Run: headless pygame with SDL's dummy video driver; simulated clock (each Clock.tick advances the game by its frame time, no real sleeping); random seed 0; keys injected as events and as key.get_pressed() state; no mouse input.
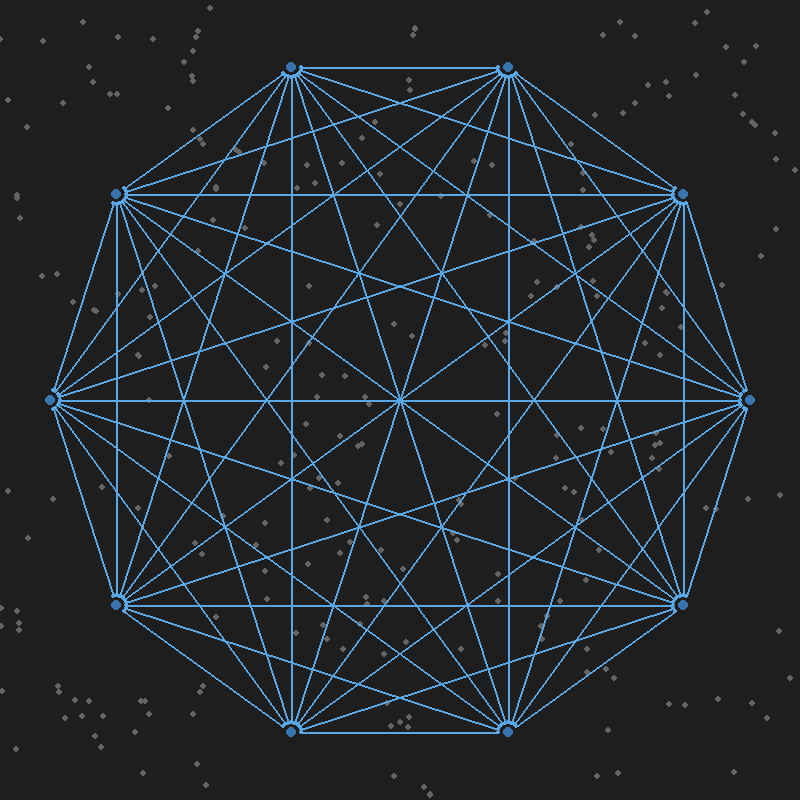
Frame 1 of 4 · flips 1–60 · no input
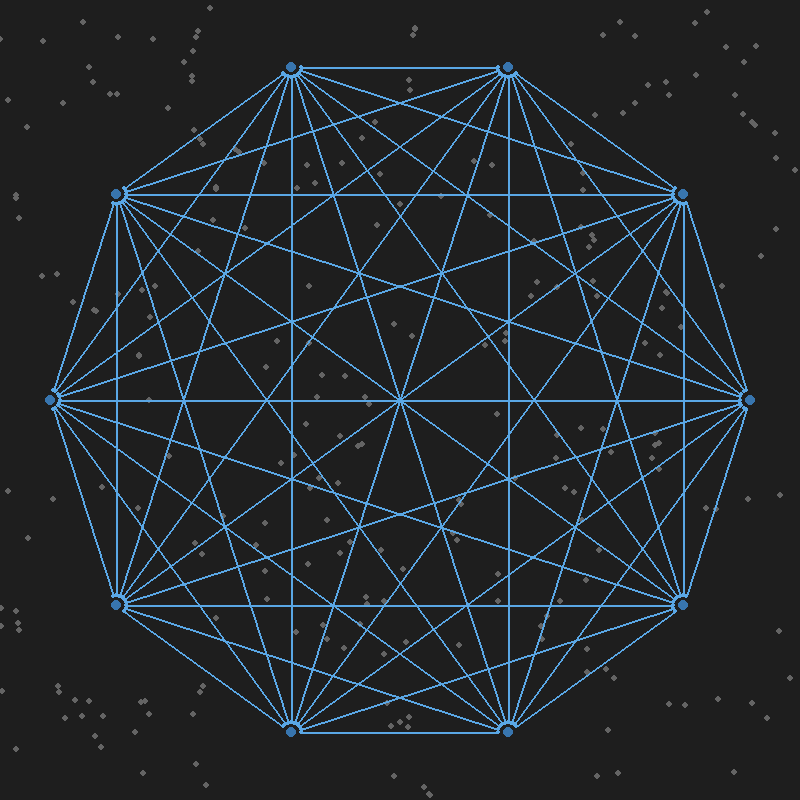
Frame 2 of 4 · flips 61–180 · tapped SPACE, RETURN · held RIGHT (→), D
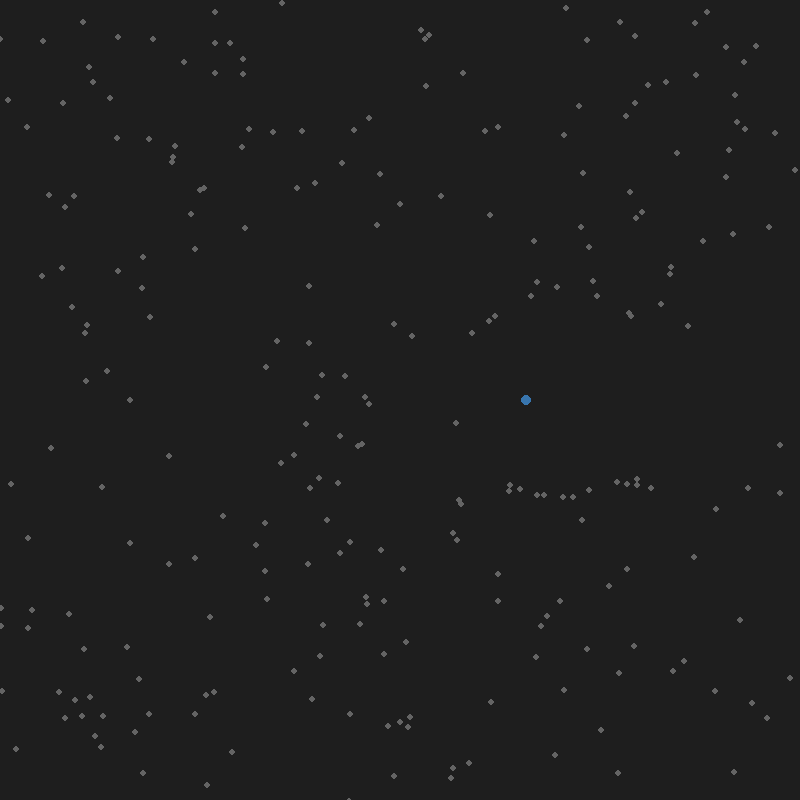
Frame 3 of 4 · flips 181–300 · held DOWN (↓), S
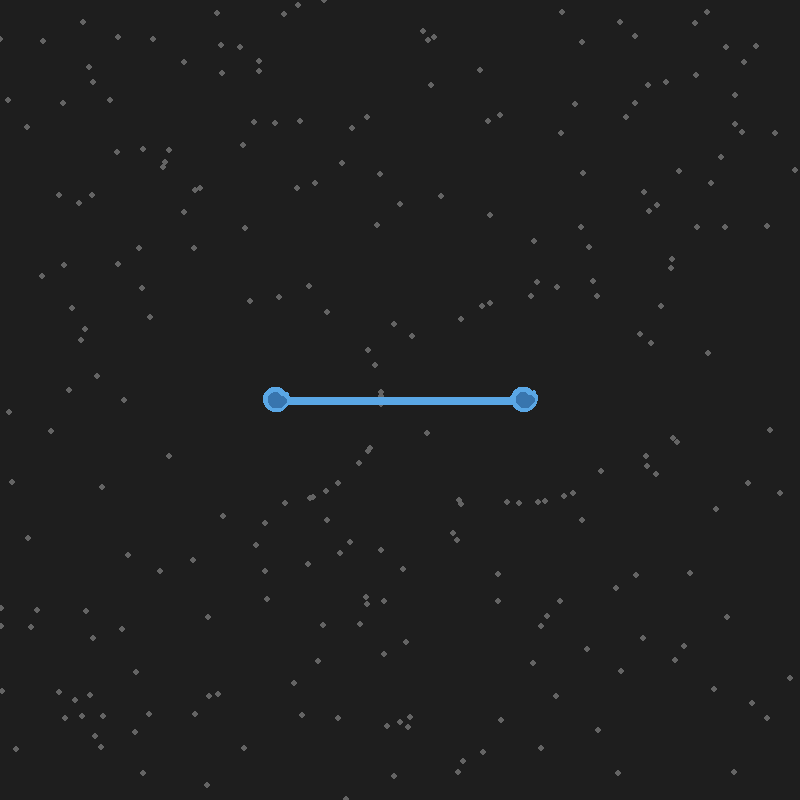
Frame 4 of 4 · flips 301–420 · held LEFT (←), A, UP (↑), W

The pygame program that drew these frames:

import pygame
import math
import random
import sys

# Initialize Pygame
pygame.init()

# Screen dimensions and settings
WIDTH, HEIGHT = 800, 800
screen = pygame.display.set_mode((WIDTH, HEIGHT))
pygame.display.set_caption("Dynamic Nodal Polyhedra")
clock = pygame.time.Clock()

# Colors
BACKGROUND_COLOR = (30, 30, 30)
NODE_COLOR = (56, 117, 174)
LINE_COLOR = (90, 167, 229)
DOT_COLOR = (100, 100, 100)

# Variables
node_count = 10 # Start with a single node
radius = 350  # Radius of the polygon
center = (WIDTH // 2, HEIGHT // 2)  # Center of the screen
transition_duration = 100  # Duration in seconds for transitions
fps = 60  # Frames per second

# Background dots
num_dots = 250
dots = [{"pos": (random.randint(0, WIDTH), random.randint(0, HEIGHT)), "original": None} for _ in range(num_dots)]
for dot in dots:
    dot["original"] = dot["pos"]  # Store the original positions

# Animation state
current_positions = []  # Current positions of nodes
target_positions = []  # Target positions of nodes
elapsed_time = 0  # Timer for transition


def calculate_node_positions(count):
    """Calculate the target positions of nodes based on node_count."""
    if count == 1:
        return [center]

    positions = []
    angle_step = 2 * math.pi / count
    for i in range(count):
        angle = i * angle_step
        x = center[0] + radius * math.cos(angle)
        y = center[1] + radius * math.sin(angle)
        positions.append((x, y))
    return positions


def lerp(a, b, t):
    """Linearly interpolate between a and b by t."""
    return a + (b - a) * t


def interpolate_positions():
    """Interpolate current positions toward target positions."""
    global elapsed_time, current_positions
    t = min(elapsed_time / transition_duration, 1)  # Progress (0 to 1)
    current_positions = [
        (lerp(current[0], target[0], t), lerp(current[1], target[1], t))
        for current, target in zip(current_positions, target_positions)
    ]


def push_away_dots():
    """Move background dots away from white nodes."""
    for dot in dots:
        x, y = dot["pos"]
        ox, oy = dot["original"]
        push_x, push_y = 0, 0

        # Check proximity to all nodes
        for node_x, node_y in current_positions:
            distance = math.sqrt((node_x - x) ** 2 + (node_y - y) ** 2)
            if distance < 100:  # Push threshold
                dx = x - node_x
                dy = y - node_y
                factor = max(1 - distance / 100, 0)  # Strength of the push
                push_x += dx * factor
                push_y += dy * factor

        # Apply the push or return to the original position
        if push_x != 0 or push_y != 0:
            dot["pos"] = (x + push_x * 0.1, y + push_y * 0.1)
        else:
            # Gradually return to original position
            dot["pos"] = (lerp(x, ox, 0.01), lerp(y, oy, 0.01))


def draw_background_dots():
    """Draw the background dots."""
    for dot in dots:
        pygame.draw.circle(screen, DOT_COLOR, (int(dot["pos"][0]), int(dot["pos"][1])), 3)


def draw_polygon():
    """Draw the polygon based on current node positions with gaps and rounded edges."""
    # Gap between the node and the line
    line_gap = 10

    for i in range(len(current_positions)):
        for j in range(i + 1, len(current_positions)):
            # Get node positions
            x1, y1 = current_positions[i]
            x2, y2 = current_positions[j]

            # Calculate the direction vector and its length
            dx, dy = x2 - x1, y2 - y1
            length = math.sqrt(dx**2 + dy**2)

            # Avoid division by zero
            if length == 0:
                continue

            # Normalize the vector and scale it by the gap
            dx /= length
            dy /= length
            start_x = x1 + dx * line_gap
            start_y = y1 + dy * line_gap
            end_x = x2 - dx * line_gap
            end_y = y2 - dy * line_gap

            # Draw the line
            pygame.draw.line(screen, LINE_COLOR, (start_x, start_y), (end_x, end_y), 2)

            # Draw rounded edges
            pygame.draw.circle(screen, LINE_COLOR, (int(start_x), int(start_y)), 2)
            pygame.draw.circle(screen, LINE_COLOR, (int(end_x), int(end_y)), 2)

    # Draw nodes
    for node in current_positions:
        pygame.draw.circle(screen, NODE_COLOR, (int(node[0]), int(node[1])), 5)


# Initialize positions
current_positions = calculate_node_positions(node_count)
target_positions = current_positions.copy()

# Main loop
running = True
while running:
    screen.fill(BACKGROUND_COLOR)
    delta_time = clock.tick(fps) / 1000  # Time since last frame in seconds

    for event in pygame.event.get():
        if event.type == pygame.QUIT:
            running = False
        elif event.type == pygame.MOUSEWHEEL:
            if event.y > 0:  # Scrolling up
                node_count += 1

                # Calculate new positions for all nodes
                new_positions = calculate_node_positions(node_count)

                if len(new_positions) > len(current_positions):
                    # Determine the opposite position of the last node
                    if len(current_positions) > 0:
                        last_x, last_y = current_positions[-1]
                        opposite_x = 2 * center[0] - last_x
                        opposite_y = 2 * center[1] - last_y
                    else:
                        opposite_x, opposite_y = center  # Default to center if no nodes exist

                    # Add the new node at the opposite position
                    current_positions.append((opposite_x, opposite_y))

            elif event.y < 0 and node_count > 1:  # Scrolling down
                node_count -= 1
                # Trim current_positions to match the reduced node count
                current_positions = current_positions[:node_count]

            # Update target positions for new node count
            target_positions = calculate_node_positions(node_count)
            elapsed_time = 0  # Reset transition timer
            print(node_count)

    # Handle keyboard input
    keys = pygame.key.get_pressed()
    if keys[pygame.K_UP]:
        node_count += 1

        # Calculate new positions for all nodes
        new_positions = calculate_node_positions(node_count)

        if len(new_positions) > len(current_positions):
            # Determine the opposite position of the last node
            if len(current_positions) > 0:
                last_x, last_y = current_positions[-1]
                opposite_x = 2 * center[0] - last_x
                opposite_y = 2 * center[1] - last_y
            else:
                opposite_x, opposite_y = center  # Default to center if no nodes exist

            # Add the new node at the opposite position
            current_positions.append((opposite_x, opposite_y))

        # Update target positions for new node count
        target_positions = calculate_node_positions(node_count)
        elapsed_time = 0  # Reset transition timer
        print(node_count)

    elif keys[pygame.K_DOWN] and node_count > 1:
        node_count -= 1
        # Trim current_positions to match the reduced node count
        current_positions = current_positions[:node_count]

        # Update target positions for new node count
        target_positions = calculate_node_positions(node_count)
        elapsed_time = 0  # Reset transition timer
        print(node_count)

    # Update positions during the transition
    if current_positions != target_positions:
        elapsed_time += delta_time
        interpolate_positions()
    else:
        current_positions = target_positions.copy()

    # Update and draw the background dots
    push_away_dots()
    draw_background_dots()

    # Draw the polygon
    draw_polygon()
    pygame.display.flip()

pygame.quit()
sys.exit()
